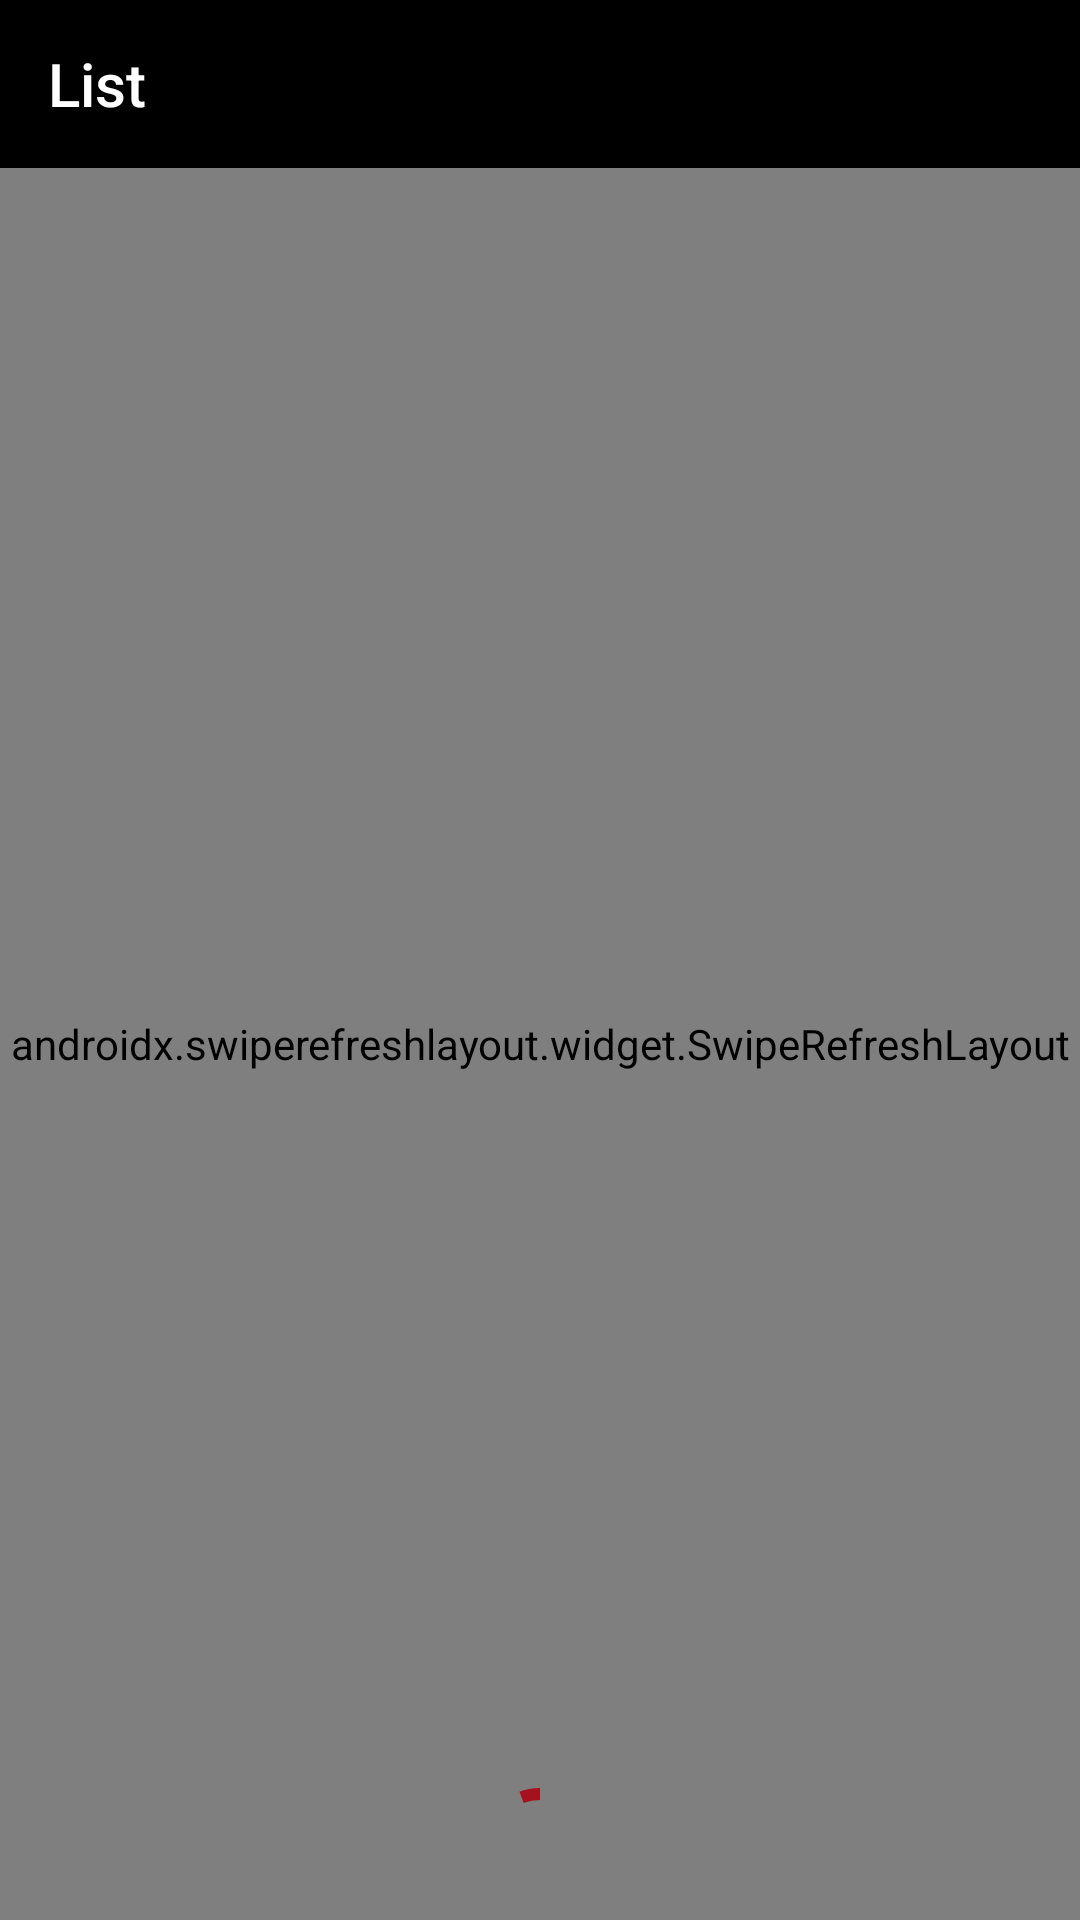

Produce the Android XML layout that renders to this screen, including the resource entries it uses.
<!-- AndroidManifest.xml: application theme Theme.HW_3 -->
<!-- res/layout/fragment_list.xml -->
<?xml version="1.0" encoding="utf-8"?>
<androidx.constraintlayout.widget.ConstraintLayout xmlns:android="http://schemas.android.com/apk/res/android"
    xmlns:app="http://schemas.android.com/apk/res-auto"
    xmlns:tools="http://schemas.android.com/tools"
    android:id="@+id/list"
    android:layout_width="match_parent"
    android:layout_height="match_parent"
    android:orientation="vertical">

    <com.google.android.material.appbar.AppBarLayout
        android:id="@+id/app_bar"
        style="@style/Widget.MaterialComponents.AppBarLayout.Primary"
        android:layout_width="match_parent"
        android:layout_height="wrap_content"
        app:layout_constraintTop_toTopOf="parent">

        <androidx.appcompat.widget.Toolbar
            android:id="@+id/toolbar"
            android:layout_width="match_parent"
            android:layout_height="wrap_content"
            android:background="@color/black"
            app:layout_constraintTop_toTopOf="parent"
            app:title="@string/list"
            app:titleTextColor="@color/white"
            tools:ignore="MissingConstraints" />
    </com.google.android.material.appbar.AppBarLayout>

    <androidx.swiperefreshlayout.widget.SwipeRefreshLayout
        android:id="@+id/layout_swipe_refresh"
        android:layout_width="0dp"
        android:layout_height="0dp"
        app:layout_constraintBottom_toBottomOf="parent"
        app:layout_constraintEnd_toEndOf="parent"
        app:layout_constraintStart_toStartOf="parent"
        app:layout_constraintTop_toBottomOf="@id/app_bar"
        tools:ignore="MissingConstraints,NotSibling">

        <androidx.recyclerview.widget.RecyclerView
            android:id="@+id/recycler_view"
            android:layout_width="match_parent"
            android:layout_height="match_parent"
            android:clipToPadding="false"
            android:padding="20dp"
            tools:ignore="MissingConstraints"
            tools:itemCount="15"
            tools:listitem="@layout/item_user" />
    </androidx.swiperefreshlayout.widget.SwipeRefreshLayout>

    <com.google.android.material.progressindicator.CircularProgressIndicator
        android:id="@+id/progress"
        android:layout_width="wrap_content"
        android:layout_height="wrap_content"
        android:indeterminate="true"
        app:layout_constraintBottom_toBottomOf="parent"
        app:layout_constraintEnd_toEndOf="parent"
        app:layout_constraintStart_toStartOf="parent"
        app:layout_constraintTop_toBottomOf="@id/toolbar"
        tools:ignore="NotSibling" />
</androidx.constraintlayout.widget.ConstraintLayout>
<!-- res/layout/item_user.xml (included above) -->
<?xml version="1.0" encoding="utf-8"?>
<androidx.cardview.widget.CardView
    xmlns:tools="http://schemas.android.com/tools"
    xmlns:android="http://schemas.android.com/apk/res/android"
    android:layout_width="match_parent"
    android:layout_height="wrap_content">

    <LinearLayout
        android:layout_width="match_parent"
        android:layout_height="wrap_content"
        android:orientation="horizontal">

        <ImageView
            android:id="@+id/image"
            android:layout_width="wrap_content"
            android:layout_height="match_parent"
            android:adjustViewBounds="true"
            android:layout_marginEnd="20dp" />

        <TextView
            style="@style/Hyperlink"
            android:id="@+id/text_name"
            android:textSize="20sp"
            android:layout_width="match_parent"
            android:layout_height="wrap_content"
            android:padding="20dp"
            tools:text="person"
            />
    </LinearLayout>
</androidx.cardview.widget.CardView>
<!-- resources referenced by this layout -->
<resources>
  <string name="list">List</string>
  <style name="Hyperlink">
          <item name="android:textColor">#020B10</item>
          <item name="android:background">@drawable/hyperlink_underline</item>
      </style>
  <style name="Theme.HW_3" parent="Theme.AppCompat.DayNight.NoActionBar">
          
          <item name="colorPrimary">#A5111E</item>
          <item name="colorPrimaryVariant">@color/black</item>
          <item name="colorOnPrimary">@color/white</item>
          
          <item name="colorSecondary">@color/teal_200</item>
          <item name="colorSecondaryVariant">@color/teal_700</item>
          <item name="colorOnSecondary">#EEE8E8</item>
          
          <item name="android:statusBarColor" tools:targetApi="l">?attr/colorPrimaryVariant</item>
          
  
      </style>
  <!-- drawable hyperlink_underline (drawable-v24) -->
  <layer-list xmlns:android="http://schemas.android.com/apk/res/android">
      <item
          android:left="-10dp"
          android:right="-10dp"
          android:top="-10dp">
          <shape android:shape="rectangle">
              <solid android:color="@android:color/transparent" />
  
              <stroke
                  android:width="1dp"
                  android:color="#010B11" />
          </shape>
      </item>
  </layer-list>
  <!-- not gathered from this repository: default colours our renderer supplied (Android Studio template values) -->
  <color name="teal_200">#FF03DAC5</color>
  <color name="teal_700">#FF018786</color>
  <color name="black">#FF000000</color>
  <color name="white">#FFFFFFFF</color>
</resources>
